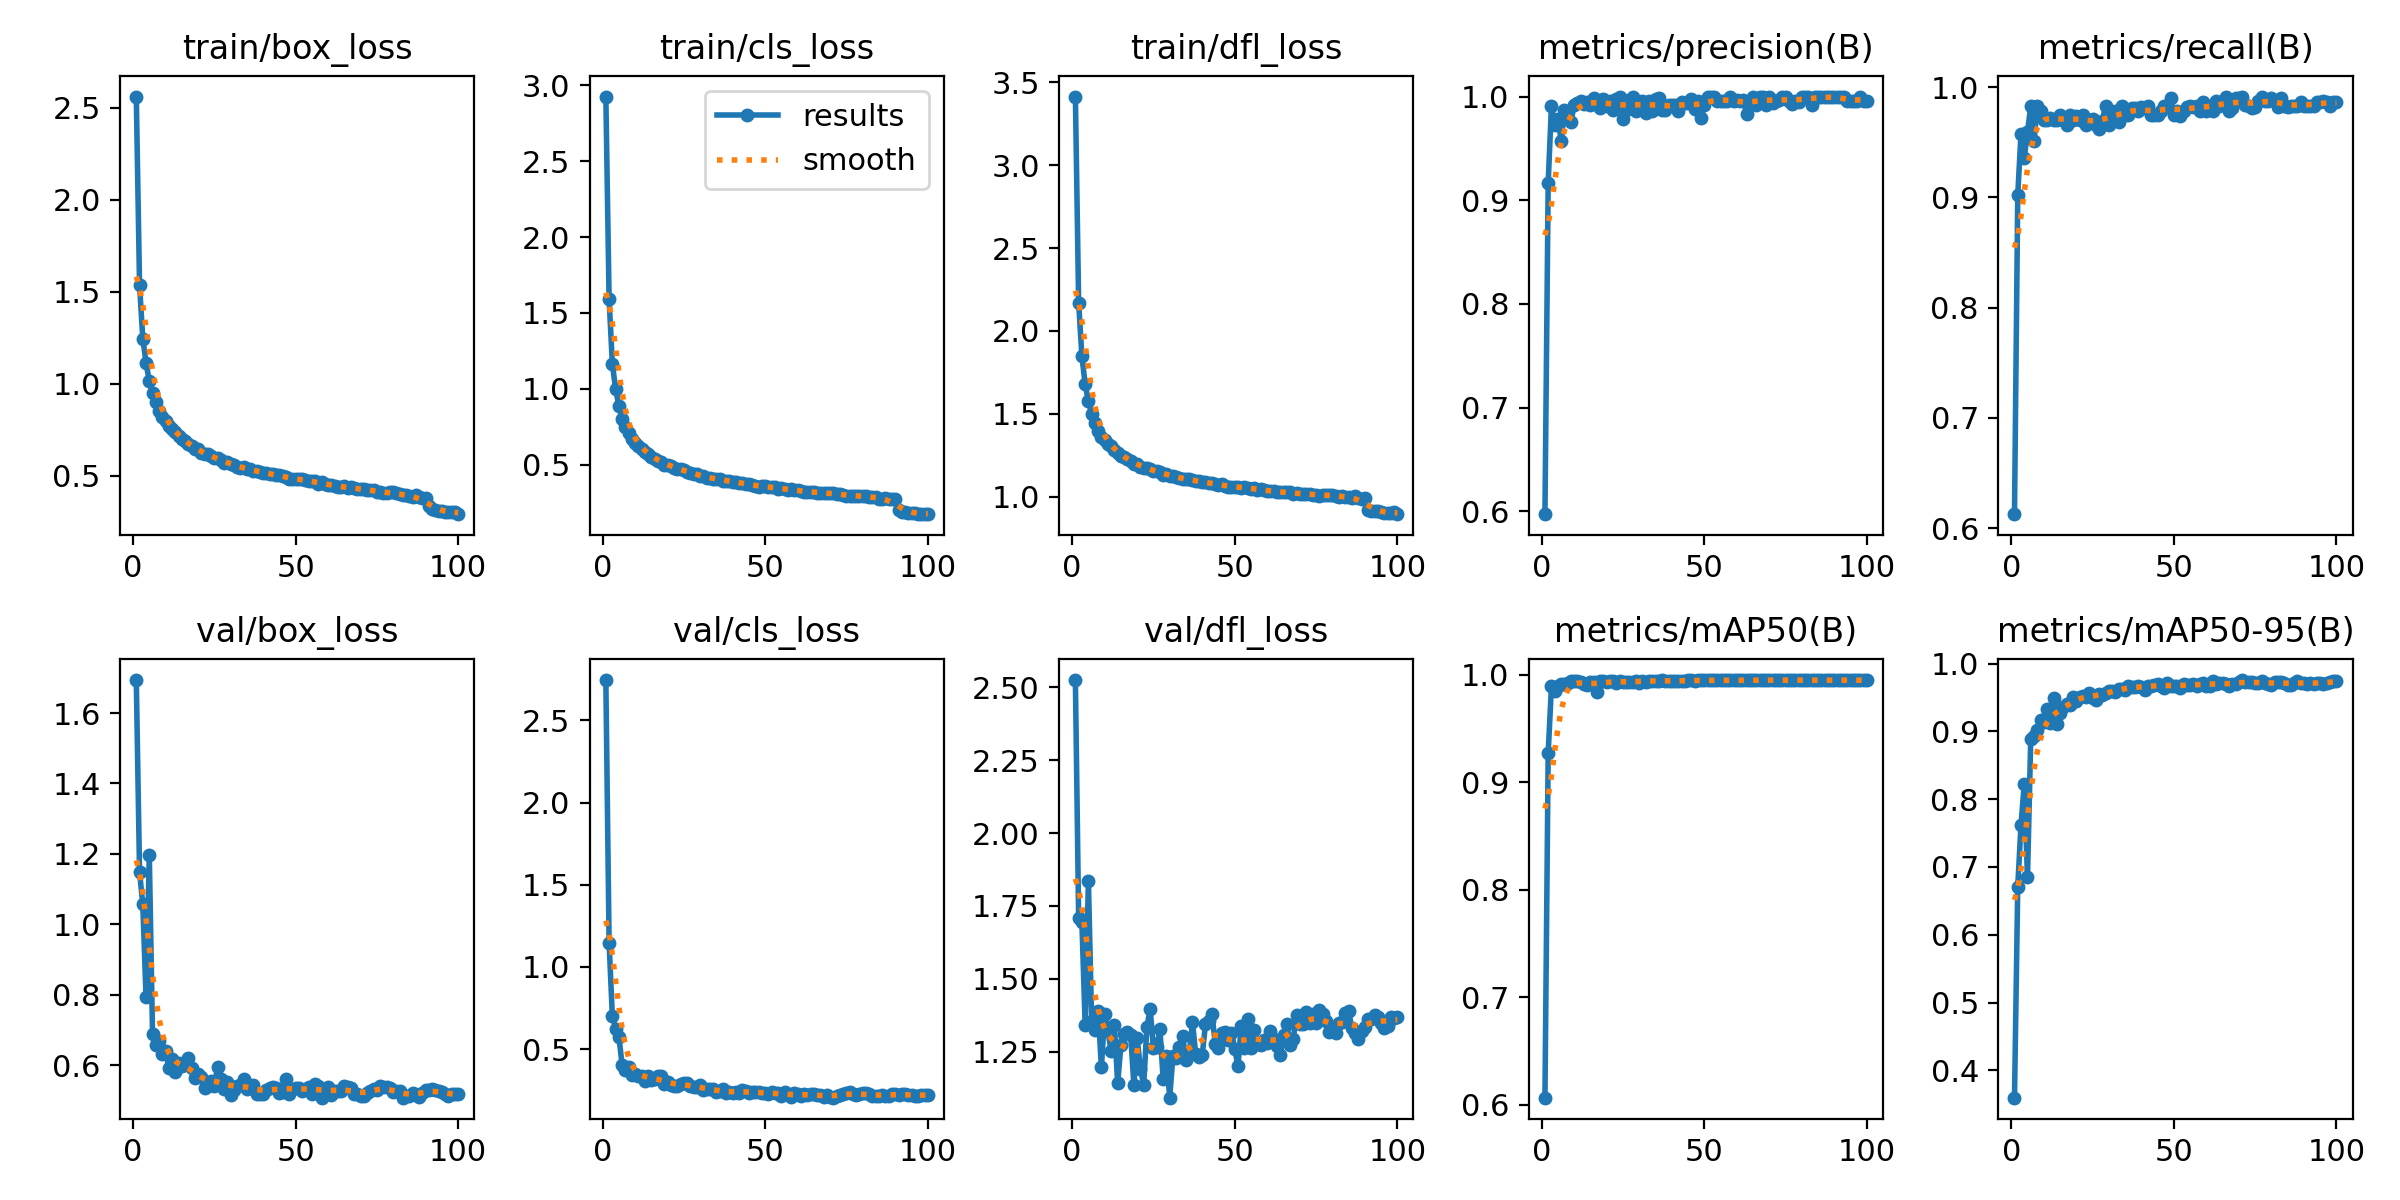

Data behind this chart, as committed beside it:
epoch, time, train/box_loss, train/cls_loss, train/dfl_loss, metrics/precision(B), metrics/recall(B), metrics/mAP50(B), metrics/mAP50-95(B), val/box_loss, val/cls_loss, val/dfl_loss, lr/pg0, lr/pg1, lr/pg2
1, 93.66, 2.56, 2.926, 3.415, 0.5974, 0.6128, 0.6065, 0.3597, 1.694, 2.746, 2.525, 0.0006649, 0.0006649, 0.0006649
2, 147, 1.537, 1.591, 2.171, 0.9168, 0.9021, 0.9274, 0.671, 1.15, 1.147, 1.71, 0.001318, 0.001318, 0.001318
3, 203.3, 1.246, 1.166, 1.848, 0.9912, 0.9578, 0.9891, 0.7619, 1.057, 0.7021, 1.695, 0.001959, 0.001959, 0.001959
4, 257.2, 1.115, 0.9993, 1.68, 0.9729, 0.9362, 0.9846, 0.8229, 0.7928, 0.6236, 1.342, 0.001941, 0.001941, 0.001941
5, 311.6, 1.016, 0.889, 1.574, 0.9783, 0.9592, 0.9894, 0.6846, 1.197, 0.5759, 1.836, 0.001921, 0.001921, 0.001921
6, 363.3, 0.9481, 0.8004, 1.501, 0.957, 0.983, 0.9912, 0.8895, 0.6875, 0.4056, 1.354, 0.001901, 0.001901, 0.001901
7, 418.2, 0.8993, 0.7461, 1.447, 0.9868, 0.951, 0.9911, 0.8932, 0.6586, 0.375, 1.325, 0.001881, 0.001881, 0.001881
8, 472.9, 0.8518, 0.7074, 1.394, 0.9784, 0.983, 0.9924, 0.9017, 0.6679, 0.3902, 1.388, 0.001861, 0.001861, 0.001861
9, 527.1, 0.8198, 0.6719, 1.361, 0.9758, 0.9787, 0.9937, 0.9165, 0.6333, 0.3448, 1.197, 0.001842, 0.001842, 0.001842
10, 580.9, 0.7997, 0.6459, 1.34, 0.9917, 0.9702, 0.9938, 0.9136, 0.6403, 0.3501, 1.38, 0.001822, 0.001822, 0.001822
11, 632.7, 0.7707, 0.6227, 1.319, 0.9938, 0.9702, 0.994, 0.9326, 0.5927, 0.3342, 1.321, 0.001802, 0.001802, 0.001802
12, 686.5, 0.7558, 0.6005, 1.303, 0.9956, 0.9724, 0.9927, 0.9123, 0.6173, 0.3349, 1.252, 0.001782, 0.001782, 0.001782
13, 740.3, 0.7362, 0.5853, 1.283, 0.9932, 0.9702, 0.9917, 0.9488, 0.581, 0.3063, 1.342, 0.001762, 0.001762, 0.001762
14, 792.5, 0.7149, 0.5677, 1.261, 0.9952, 0.9702, 0.9902, 0.9109, 0.6062, 0.3376, 1.141, 0.001743, 0.001743, 0.001743
15, 846.6, 0.6994, 0.5524, 1.248, 0.9916, 0.9745, 0.9934, 0.9276, 0.5973, 0.309, 1.272, 0.001723, 0.001723, 0.001723
16, 898.1, 0.6875, 0.5407, 1.238, 0.9983, 0.9702, 0.9934, 0.9353, 0.6052, 0.3192, 1.31, 0.001703, 0.001703, 0.001703
17, 950.2, 0.6748, 0.5253, 1.225, 0.9966, 0.966, 0.9836, 0.9399, 0.6198, 0.3376, 1.319, 0.001683, 0.001683, 0.001683
18, 1007, 0.6623, 0.5189, 1.214, 0.989, 0.9745, 0.9942, 0.9397, 0.5914, 0.3369, 1.308, 0.001663, 0.001663, 0.001663
19, 1061, 0.6456, 0.4993, 1.196, 0.9972, 0.9702, 0.994, 0.9514, 0.5639, 0.2892, 1.135, 0.001644, 0.001644, 0.001644
20, 1114, 0.6449, 0.5005, 1.199, 0.9913, 0.9736, 0.9934, 0.9447, 0.5739, 0.2965, 1.296, 0.001624, 0.001624, 0.001624
21, 1167, 0.6271, 0.489, 1.179, 0.9961, 0.9702, 0.9941, 0.9514, 0.5671, 0.2794, 1.191, 0.001604, 0.001604, 0.001604
22, 1218, 0.6177, 0.4805, 1.173, 0.9871, 0.9746, 0.9937, 0.9527, 0.5347, 0.2753, 1.136, 0.001584, 0.001584, 0.001584
23, 1271, 0.617, 0.474, 1.171, 0.9976, 0.966, 0.9922, 0.9511, 0.5423, 0.2749, 1.335, 0.001564, 0.001564, 0.001564
24, 1325, 0.6101, 0.4705, 1.169, 1, 0.97, 0.9944, 0.9562, 0.5554, 0.2883, 1.396, 0.001545, 0.001545, 0.001545
25, 1378, 0.5993, 0.4634, 1.157, 0.9786, 0.971, 0.9935, 0.9496, 0.5411, 0.2939, 1.263, 0.001525, 0.001525, 0.001525
26, 1431, 0.5956, 0.4512, 1.155, 0.9871, 0.966, 0.9928, 0.947, 0.5953, 0.2921, 1.265, 0.001505, 0.001505, 0.001505
27, 1484, 0.5864, 0.448, 1.147, 0.9963, 0.9617, 0.9936, 0.9555, 0.5604, 0.2724, 1.327, 0.001485, 0.001485, 0.001485
28, 1539, 0.5708, 0.4402, 1.132, 1, 0.9694, 0.9935, 0.9537, 0.533, 0.2666, 1.154, 0.001465, 0.001465, 0.001465
29, 1593, 0.5765, 0.4361, 1.138, 0.9856, 0.983, 0.9943, 0.956, 0.5538, 0.2706, 1.235, 0.001446, 0.001446, 0.001446
30, 1645, 0.5673, 0.4273, 1.125, 0.9946, 0.966, 0.9925, 0.959, 0.5164, 0.2831, 1.092, 0.001426, 0.001426, 0.001426
31, 1697, 0.5608, 0.4229, 1.122, 0.9957, 0.9733, 0.9944, 0.9595, 0.5296, 0.2527, 1.235, 0.001406, 0.001406, 0.001406
32, 1749, 0.5506, 0.4121, 1.116, 0.984, 0.9787, 0.9936, 0.9585, 0.5407, 0.2538, 1.227, 0.001386, 0.001386, 0.001386
33, 1801, 0.5419, 0.4131, 1.113, 0.9956, 0.968, 0.9942, 0.962, 0.5445, 0.2574, 1.267, 0.001366, 0.001366, 0.001366
34, 1854, 0.5474, 0.4075, 1.109, 0.9861, 0.983, 0.9942, 0.9629, 0.5609, 0.2565, 1.303, 0.001347, 0.001347, 0.001347
35, 1904, 0.5366, 0.4073, 1.105, 0.9981, 0.9745, 0.9944, 0.9614, 0.5329, 0.2374, 1.221, 0.001327, 0.001327, 0.001327
36, 1958, 0.5382, 0.4078, 1.107, 0.9984, 0.9745, 0.9941, 0.9673, 0.5392, 0.2417, 1.24, 0.001307, 0.001307, 0.001307
37, 2010, 0.5284, 0.394, 1.098, 0.9872, 0.9811, 0.9946, 0.9662, 0.5447, 0.2587, 1.352, 0.001287, 0.001287, 0.001287
38, 2063, 0.5252, 0.395, 1.097, 0.9872, 0.9812, 0.9944, 0.9648, 0.5193, 0.2296, 1.241, 0.001267, 0.001267, 0.001267
39, 2115, 0.5233, 0.3908, 1.094, 0.9914, 0.9785, 0.9942, 0.9675, 0.5171, 0.239, 1.231, 0.001248, 0.001248, 0.001248
40, 2168, 0.5174, 0.3889, 1.086, 0.9914, 0.9817, 0.9944, 0.9656, 0.518, 0.2338, 1.237, 0.001228, 0.001228, 0.001228
41, 2220, 0.5154, 0.3827, 1.085, 0.9914, 0.9807, 0.9937, 0.9609, 0.5285, 0.2387, 1.344, 0.001208, 0.001208, 0.001208
42, 2271, 0.5112, 0.3821, 1.082, 0.9865, 0.983, 0.9942, 0.9668, 0.535, 0.2353, 1.355, 0.001188, 0.001188, 0.001188
43, 2323, 0.5114, 0.3804, 1.083, 0.9943, 0.9745, 0.9943, 0.9674, 0.5387, 0.2492, 1.38, 0.001168, 0.001168, 0.001168
44, 2375, 0.5044, 0.3738, 1.078, 0.9937, 0.9745, 0.9943, 0.9689, 0.5348, 0.2467, 1.277, 0.001149, 0.001149, 0.001149
45, 2426, 0.5037, 0.3721, 1.071, 0.9936, 0.9745, 0.9946, 0.9706, 0.5209, 0.2328, 1.264, 0.001129, 0.001129, 0.001129
46, 2480, 0.4992, 0.3657, 1.075, 0.9976, 0.9787, 0.9946, 0.9673, 0.5253, 0.2364, 1.313, 0.001109, 0.001109, 0.001109
47, 2532, 0.4928, 0.3619, 1.064, 0.9884, 0.983, 0.9943, 0.9643, 0.5613, 0.2379, 1.317, 0.001089, 0.001089, 0.001089
48, 2584, 0.4849, 0.3546, 1.058, 0.9957, 0.9828, 0.9947, 0.971, 0.5193, 0.2376, 1.29, 0.001069, 0.001069, 0.001069
49, 2637, 0.485, 0.3568, 1.059, 0.979, 0.9904, 0.9946, 0.9677, 0.5331, 0.2345, 1.313, 0.00105, 0.00105, 0.00105
50, 2689, 0.4859, 0.3565, 1.061, 0.9914, 0.9745, 0.9946, 0.9668, 0.5342, 0.2293, 1.26, 0.00103, 0.00103, 0.00103
51, 2743, 0.4817, 0.3533, 1.057, 1, 0.9786, 0.9947, 0.9673, 0.5352, 0.2261, 1.199, 0.00101, 0.00101, 0.00101
52, 2794, 0.4815, 0.3511, 1.055, 1, 0.974, 0.9947, 0.9647, 0.5282, 0.2393, 1.339, 0.0009902, 0.0009902, 0.0009902
53, 2846, 0.4757, 0.3499, 1.056, 1, 0.9779, 0.9947, 0.97, 0.5339, 0.2301, 1.264, 0.0009704, 0.0009704, 0.0009704
54, 2898, 0.4727, 0.3425, 1.054, 0.9957, 0.9821, 0.9948, 0.9685, 0.538, 0.2304, 1.362, 0.0009506, 0.0009506, 0.0009506
55, 2951, 0.4716, 0.3466, 1.049, 0.9955, 0.983, 0.9948, 0.9691, 0.5197, 0.2143, 1.262, 0.0009308, 0.0009308, 0.0009308
56, 3005, 0.4708, 0.3393, 1.05, 0.9957, 0.9819, 0.9948, 0.9701, 0.5461, 0.2389, 1.324, 0.000911, 0.000911, 0.000911
57, 3058, 0.4564, 0.3329, 1.041, 0.9957, 0.9829, 0.9948, 0.967, 0.5408, 0.2239, 1.276, 0.0008912, 0.0008912, 0.0008912
58, 3110, 0.4676, 0.3373, 1.045, 0.9998, 0.9787, 0.9946, 0.9698, 0.508, 0.208, 1.274, 0.0008714, 0.0008714, 0.0008714
59, 3164, 0.4586, 0.3332, 1.037, 0.9957, 0.9865, 0.9948, 0.9708, 0.5302, 0.2309, 1.292, 0.0008516, 0.0008516, 0.0008516
60, 3218, 0.4517, 0.3326, 1.037, 0.9967, 0.9787, 0.9948, 0.9672, 0.5386, 0.2238, 1.281, 0.0008318, 0.0008318, 0.0008318
... 40 more rows
